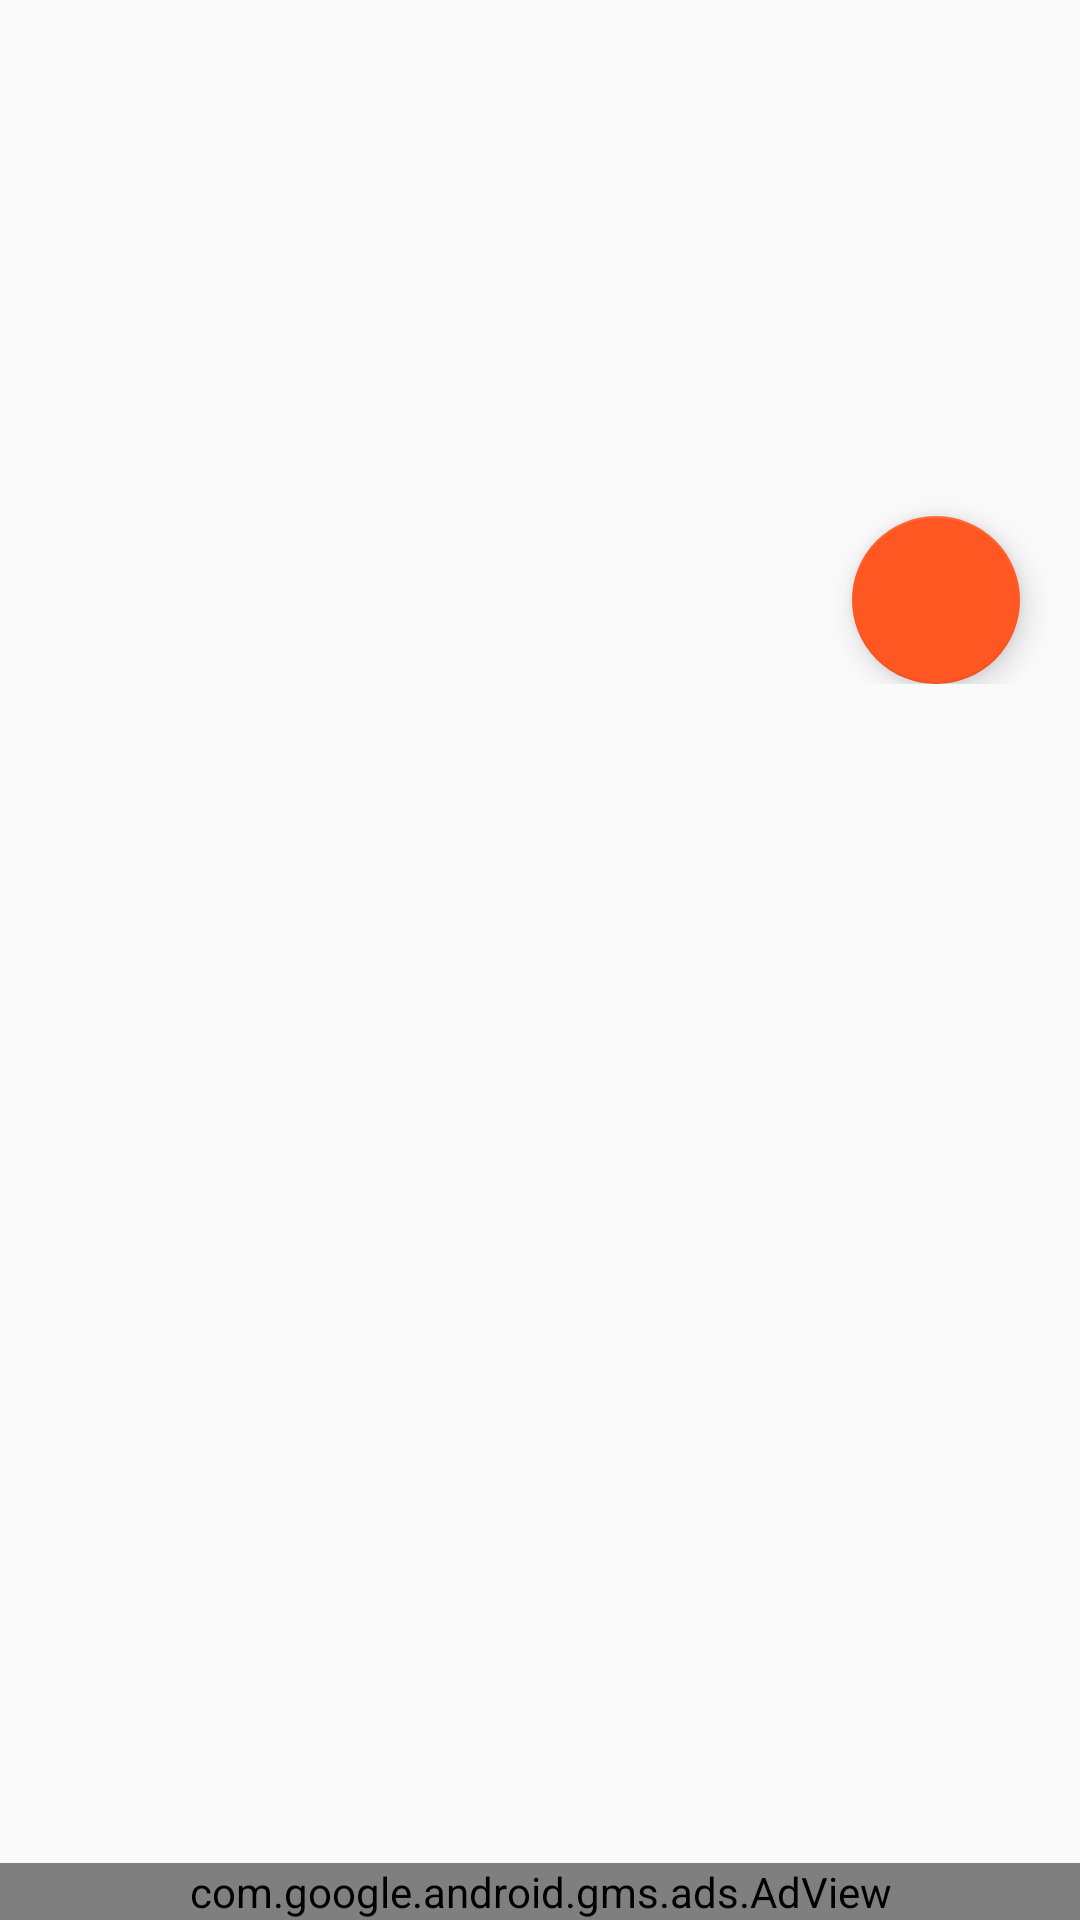

The Android layout XML behind this screen, and the referenced resources:
<!-- AndroidManifest.xml: application theme AppTheme -->
<!-- res/layout/activity_saved.xml -->
<?xml version="1.0" encoding="utf-8"?>
<LinearLayout
    xmlns:android="http://schemas.android.com/apk/res/android"
    xmlns:app="http://schemas.android.com/apk/res-auto"
    android:layout_width="match_parent"
    android:orientation="vertical"
    android:layout_height="match_parent"
    >
    <ScrollView
        android:layout_weight = "1"
        android:id="@+id/scrollView"
        android:layout_height="0dp"
       android:layout_width="match_parent"
        >
        <androidx.constraintlayout.widget.ConstraintLayout
            android:layout_width="match_parent"
            android:layout_height="wrap_content"
            >

            <ImageView
                android:id="@+id/image"
                android:layout_width="match_parent"
                android:minHeight="200dp"
                android:layout_height="wrap_content"
                android:adjustViewBounds="true"
                android:transitionName="imageMain"
                app:layout_constraintEnd_toEndOf="parent"
                app:layout_constraintStart_toStartOf="parent"
                app:layout_constraintTop_toTopOf="parent" />

            <LinearLayout
                android:id="@+id/nestedScrollContent"
                android:layout_width="match_parent"
                android:layout_height="wrap_content"
                android:layout_marginTop="4dp"
                android:orientation="vertical"
                app:layout_constraintEnd_toEndOf="parent"
                app:layout_constraintStart_toStartOf="parent"
                app:layout_constraintTop_toBottomOf="@+id/image">


            </LinearLayout>

            <com.google.android.material.floatingactionbutton.FloatingActionButton
                android:layout_width="wrap_content"
                android:layout_height="wrap_content"
                android:src="@drawable/ic_cached_black_24dp"
                android:onClick="redoCloud"
                android:elevation="40dp"
                android:layout_marginEnd="20dp"
                android:tint="@android:color/white"
                app:layout_constraintBottom_toBottomOf="@+id/image"
                app:layout_constraintEnd_toEndOf="@+id/image"
                app:layout_constraintTop_toBottomOf="@+id/image" />

        </androidx.constraintlayout.widget.ConstraintLayout>






    </ScrollView>
    <com.google.android.gms.ads.AdView
        xmlns:ads="http://schemas.android.com/apk/res-auto"
        android:id="@+id/adView"
        android:layout_width="match_parent"
        android:layout_height="wrap_content"
        ads:adSize="BANNER"
        ads:adUnitId="ca-app-pub-7735317833015304/1326530827">
    </com.google.android.gms.ads.AdView>

</LinearLayout>
<!-- resources referenced by this layout -->
<resources>
  <style name="AppTheme" parent="Theme.AppCompat.Light.DarkActionBar">
          
          <item name="android:windowContentTransitions">true</item>
          <item name="colorPrimary">@color/colorPrimary</item>
          <item name="colorPrimaryDark">@color/colorPrimaryDark</item>
          <item name="colorAccent">@color/colorAccent</item>
  
      </style>
  <color name="colorPrimary">#4686ef</color>
  <color name="colorPrimaryDark">#1976D2</color>
  <color name="colorAccent">#FF5722</color>
</resources>
